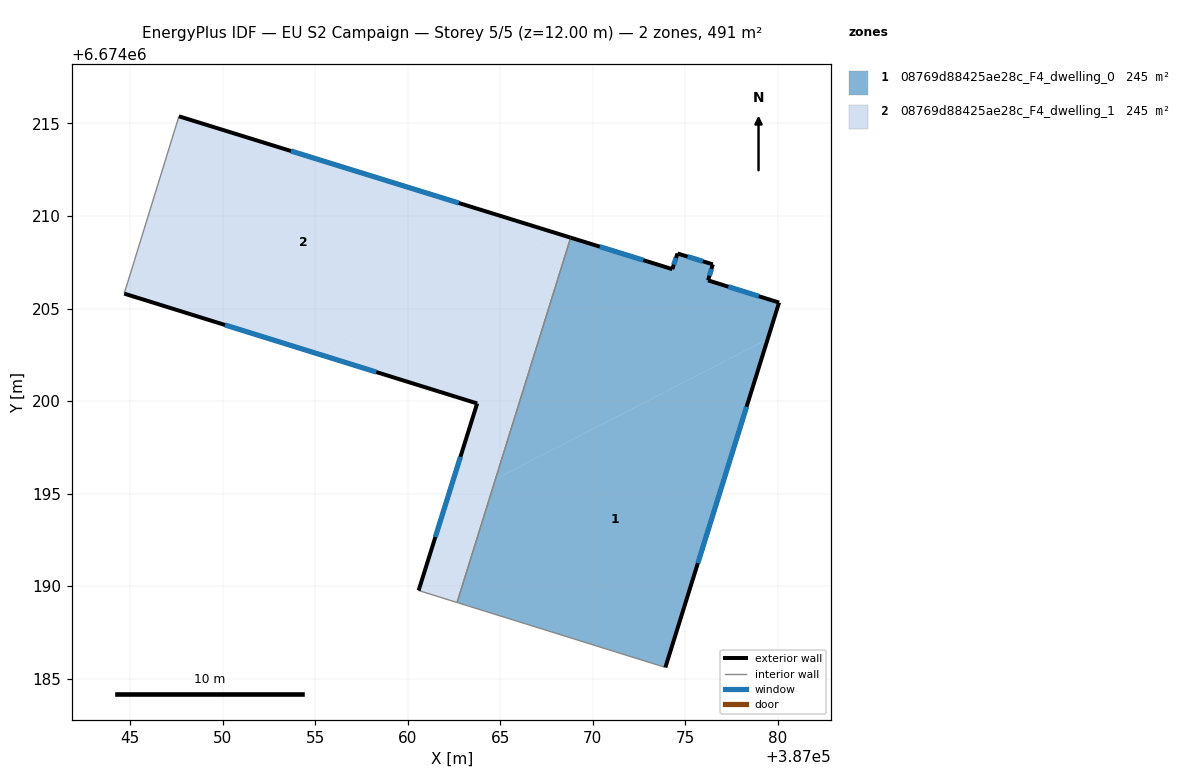
=== STOREY PLAN SPEC (per zone: floor XY polygon, exterior-wall plan segments, windows/doors) ===
zone 1: 08769d88425ae28c_F4_dwelling_0  (245.4 m²)
  floor: (387080.07, 6674205.32) (387079.46, 6674203.34) (387064.75, 6674195.79) (387068.81, 6674208.83) (387074.30, 6674207.13) (387074.59, 6674207.97) (387076.49, 6674207.39) (387076.24, 6674206.52)
  floor: (387079.46, 6674203.34) (387073.93, 6674185.61) (387062.67, 6674189.12) (387064.75, 6674195.79)
  exterior wall: (387076.24, 6674206.52) – (387076.49, 6674207.39)  [0.9 m]
    window: (387076.31, 6674206.77) – (387076.42, 6674207.14)  [0.5 m²]
  exterior wall: (387080.07, 6674205.32) – (387076.24, 6674206.52)  [4.0 m]
    window: (387078.98, 6674205.67) – (387077.33, 6674206.18)  [2.2 m²]
  exterior wall: (387073.93, 6674185.61) – (387080.07, 6674205.32)  [20.7 m]
    window: (387075.69, 6674191.24) – (387078.32, 6674199.69)  [11.4 m²]
  exterior wall: (387074.30, 6674207.13) – (387068.81, 6674208.83)  [5.7 m]
    window: (387072.74, 6674207.62) – (387070.38, 6674208.34)  [3.2 m²]
  exterior wall: (387074.59, 6674207.97) – (387074.30, 6674207.13)  [0.9 m]
    window: (387074.51, 6674207.73) – (387074.38, 6674207.37)  [0.5 m²]
  exterior wall: (387076.49, 6674207.39) – (387074.59, 6674207.97)  [2.0 m]
    window: (387075.95, 6674207.55) – (387075.13, 6674207.81)  [1.1 m²]
  interior walls: 2
zone 2: 08769d88425ae28c_F4_dwelling_1  (245.4 m²)
  floor: (387068.11, 6674209.05) (387055.35, 6674202.49) (387044.68, 6674205.81) (387047.64, 6674215.39)
  floor: (387068.81, 6674208.83) (387064.75, 6674195.79) (387062.05, 6674194.40) (387063.76, 6674199.87) (387055.35, 6674202.49) (387068.11, 6674209.05)
  floor: (387064.75, 6674195.79) (387062.67, 6674189.12) (387060.59, 6674189.76) (387062.05, 6674194.40)
  exterior wall: (387068.81, 6674208.83) – (387047.64, 6674215.39)  [22.2 m]
    window: (387062.76, 6674210.70) – (387053.69, 6674213.51)  [12.2 m²]
  exterior wall: (387063.76, 6674199.87) – (387060.59, 6674189.76)  [10.6 m]
    window: (387062.86, 6674196.98) – (387061.50, 6674192.65)  [5.8 m²]
  exterior wall: (387044.68, 6674205.81) – (387063.76, 6674199.87)  [20.0 m]
    window: (387050.13, 6674204.11) – (387058.31, 6674201.57)  [11.0 m²]
  interior walls: 3

=== DERIVED (storey summary) ===
Building: EU S2 Campaign
Storey: 5 of 5  (floor level z = 12.00 m)
Storey gross floor area: 490.8 m²
Zones on this storey: 2
  - 08769d88425ae28c_F4_dwelling_0: floor 245.4 m²; exterior wall 34.2 m (102.6 m²); 6 window(s) 18.9 m²; WWR 18.4%
  - 08769d88425ae28c_F4_dwelling_1: floor 245.4 m²; exterior wall 52.7 m (158.2 m²); 3 window(s) 29.1 m²; WWR 18.4%
Zone adjacency (shared interzone walls):
  - 08769d88425ae28c_F4_dwelling_0 ↔ 08769d88425ae28c_F4_dwelling_1